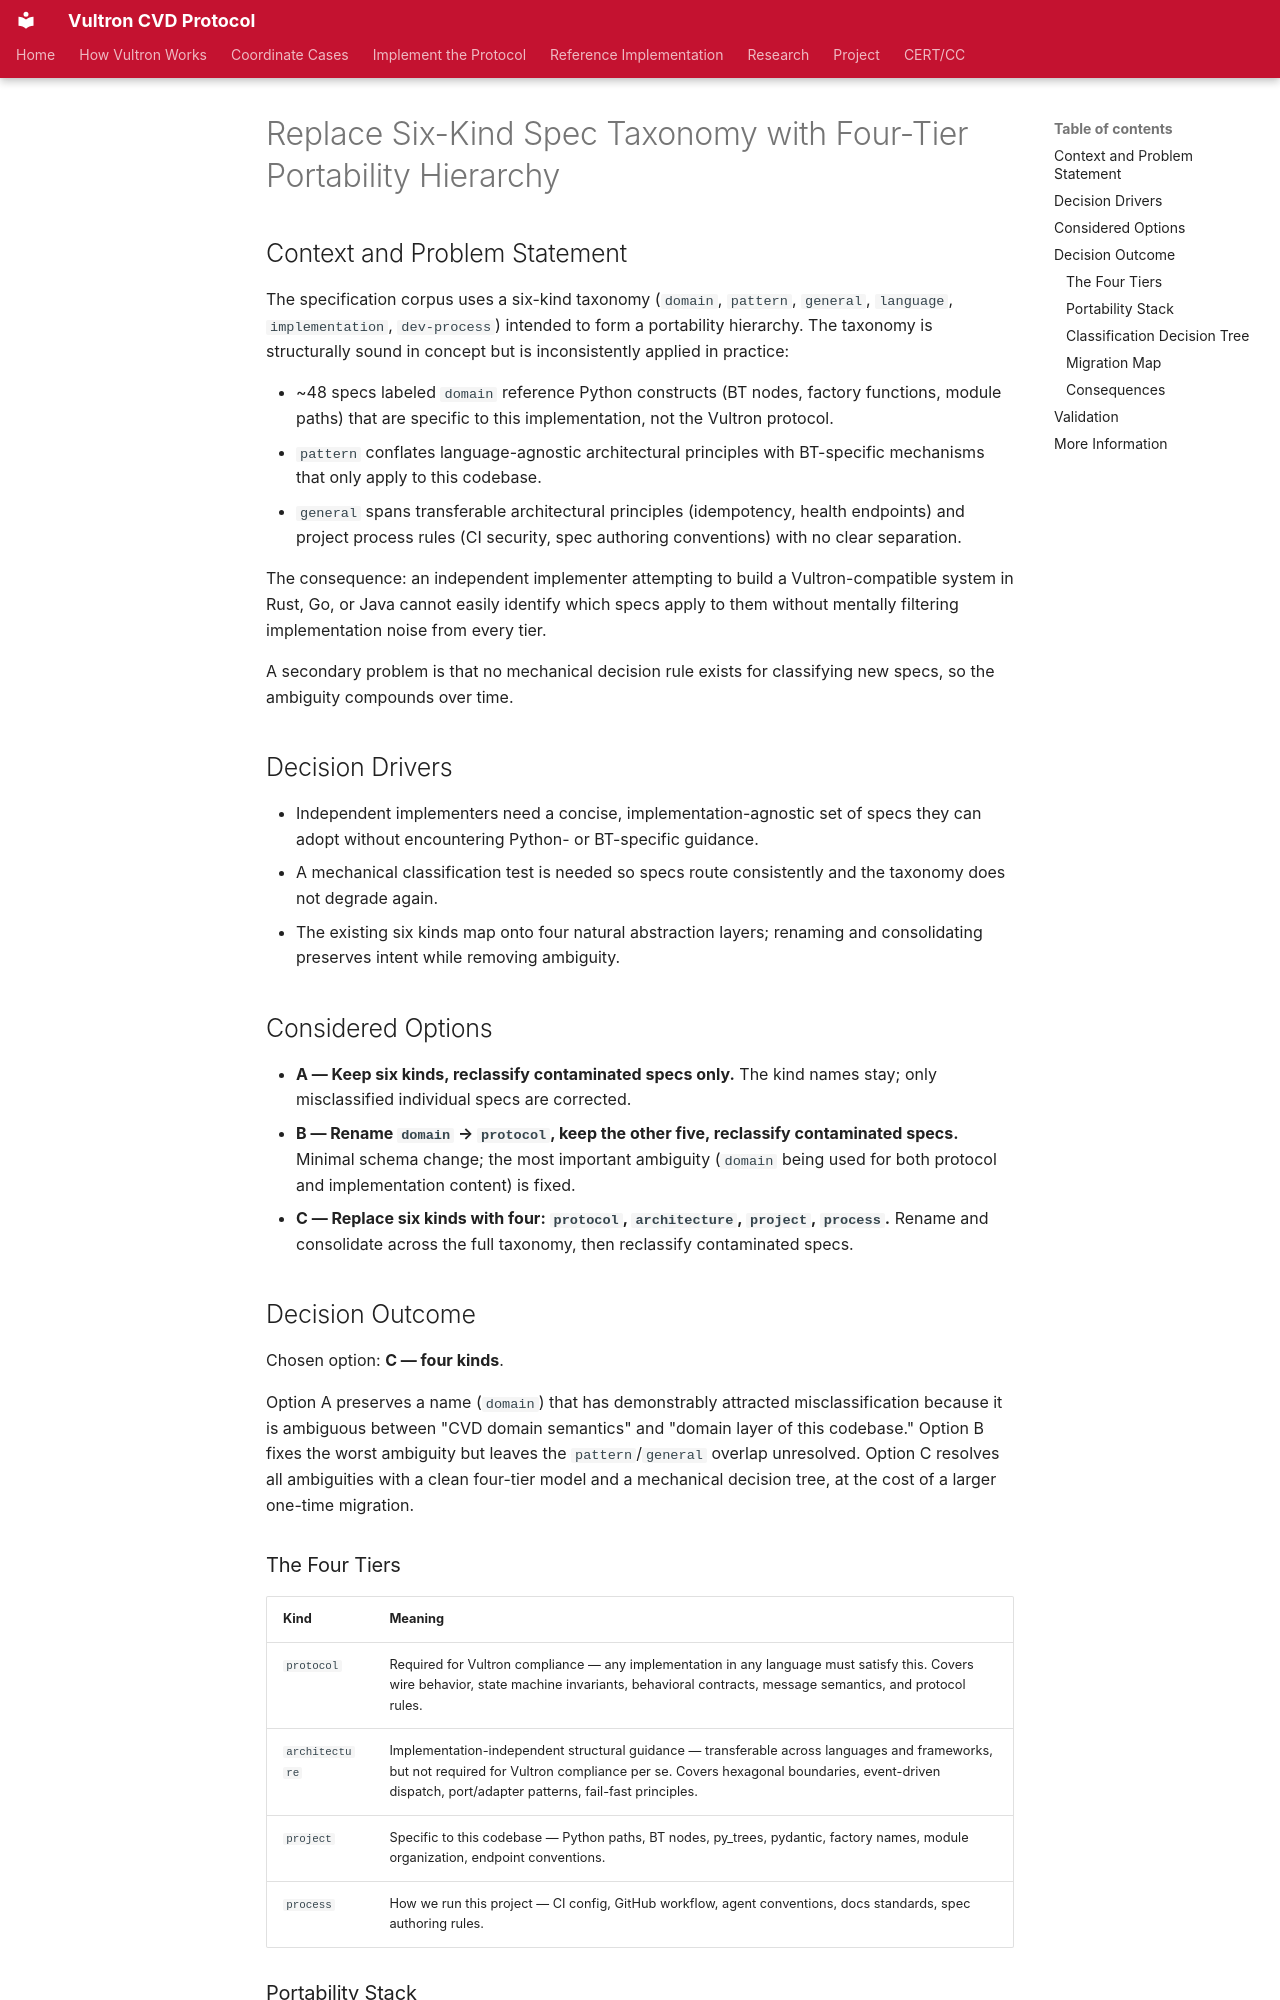

repository: CERTCC/Vultron · page: adr/0038-four-tier-specification-taxonomy/index.html · generator: mkdocs

---
status: accepted
date: 2026-07-21
created: 2026-07-21
updated: 2026-07-21
revision: 1
deciders: Vultron maintainers
consulted: Audio review of the Vultron specification corpus, July 2026
partially_superseded_by: 0134-who-must-obey-a-rule-decides-its-spec-kind.md
stakeholder_type: [project-contributor]
---

# Replace Six-Kind Spec Taxonomy with Four-Tier Portability Hierarchy

## Context and Problem Statement

The specification corpus uses a six-kind taxonomy (`domain`, `pattern`,
`general`, `language`, `implementation`, `dev-process`) intended to form a
portability hierarchy. The taxonomy is structurally sound in concept but is
inconsistently applied in practice:

- ~48 specs labeled `domain` reference Python constructs (BT nodes, factory
  functions, module paths) that are specific to this implementation, not the
  Vultron protocol.
- `pattern` conflates language-agnostic architectural principles with
  BT-specific mechanisms that only apply to this codebase.
- `general` spans transferable architectural principles (idempotency, health
  endpoints) and project process rules (CI security, spec authoring
  conventions) with no clear separation.

The consequence: an independent implementer attempting to build a
Vultron-compatible system in Rust, Go, or Java cannot easily identify which
specs apply to them without mentally filtering implementation noise from every
tier.

A secondary problem is that no mechanical decision rule exists for classifying
new specs, so the ambiguity compounds over time.

## Decision Drivers

- Independent implementers need a concise, implementation-agnostic set of
  specs they can adopt without encountering Python- or BT-specific guidance.
- A mechanical classification test is needed so specs route consistently and
  the taxonomy does not degrade again.
- The existing six kinds map onto four natural abstraction layers; renaming
  and consolidating preserves intent while removing ambiguity.

## Considered Options

- **A — Keep six kinds, reclassify contaminated specs only.** The kind names
  stay; only misclassified individual specs are corrected.
- **B — Rename `domain` → `protocol`, keep the other five, reclassify
  contaminated specs.** Minimal schema change; the most important ambiguity
  (`domain` being used for both protocol and implementation content) is fixed.
- **C — Replace six kinds with four: `protocol`, `architecture`, `project`,
  `process`.** Rename and consolidate across the full taxonomy, then reclassify
  contaminated specs.

## Decision Outcome

Chosen option: **C — four kinds**.

Option A preserves a name (`domain`) that has demonstrably attracted
misclassification because it is ambiguous between "CVD domain semantics" and
"domain layer of this codebase." Option B fixes the worst ambiguity but leaves
the `pattern`/`general` overlap unresolved. Option C resolves all ambiguities
with a clean four-tier model and a mechanical decision tree, at the cost of a
larger one-time migration.
